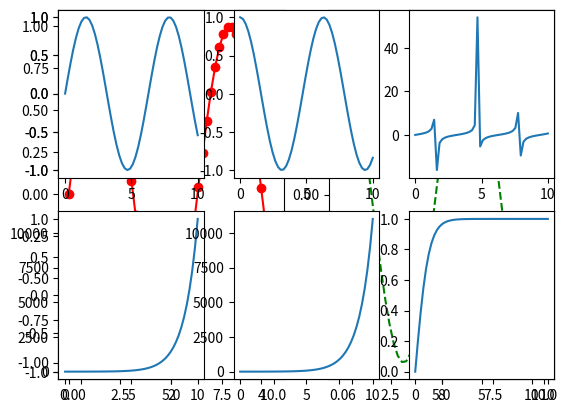
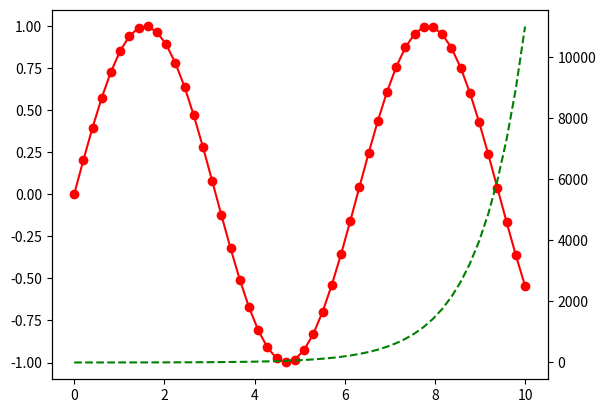
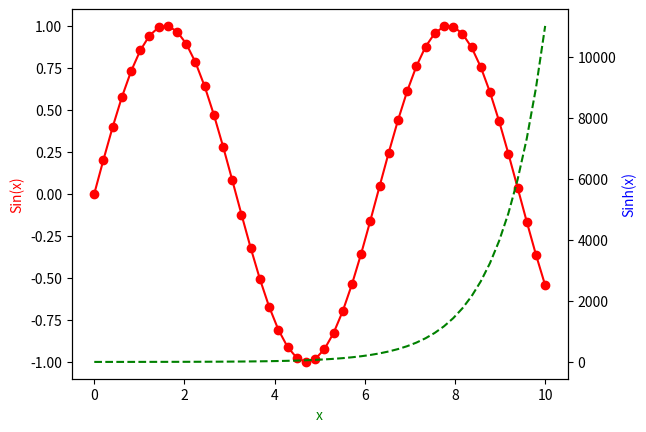
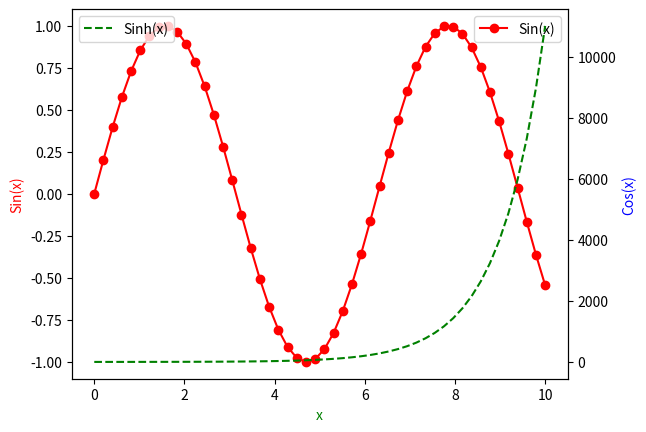

Write the Python code that produced these figures, in order.

import matplotlib.pyplot as plt
import numpy as np



x = np.linspace(0, 10, 50)
sinus = np.sin(x)
cosinus = np.cos(x)
plt.subplot(2, 1, 1)
plt.plot(x, sinus, "r-o")
plt.subplot(2, 1, 2)
plt.plot(x, cosinus, "g--")
plt.show()

print('------------------------------')  #30個


x = np.linspace(0, 10, 50)
plt.subplot(1, 2, 1)
plt.plot(x, np.sin(x), "r-o")
plt.subplot(1, 2, 2)
plt.plot(x, np.cos(x), "g--")
plt.show()



print('------------------------------')  #30個


x = np.linspace(0, 10, 50)
plt.subplot(231)
plt.plot(x, np.sin(x))
plt.subplot(232)
plt.plot(x, np.cos(x))
plt.subplot(233)
plt.plot(x, np.tan(x))
plt.subplot(234)
plt.plot(x, np.sinh(x))
plt.subplot(235)
plt.plot(x, np.cosh(x))
plt.subplot(236)
plt.plot(x, np.tanh(x))
plt.show()



print('------------------------------')  #30個

x = np.linspace(0, 10, 50)
sinus = np.sin(x)
sinhs = np.sinh(x)

fig, ax = plt.subplots()
ax.plot(x, sinus, "r-o")
ax2 = ax.twinx()
ax2.plot(x, sinhs, "g--")
plt.show()




print('------------------------------')  #30個

fig, ax = plt.subplots()
ax.plot(x, sinus, "r-o")
ax.set_xlabel("x", color="green")
ax.set_ylabel("Sin(x)", color="red")
ax2 = ax.twinx()
ax2.plot(x, sinhs, "g--")
ax2.set_ylabel("Sinh(x)", color="blue")
plt.show()


print('------------------------------')  #30個

fig, ax = plt.subplots()
ax.plot(x, sinus, "r-o", label="Sin(x)")
ax.set_xlabel("x", color="green")
ax.set_ylabel("Sin(x)", color="red")
ax.legend(loc="best")
ax2 = ax.twinx()
ax2.plot(x, sinhs, "g--", label="Sinh(x)")
ax2.set_ylabel("Cos(x)", color="blue")
ax2.legend(loc="best")
plt.show()



print('------------------------------')  #30個








